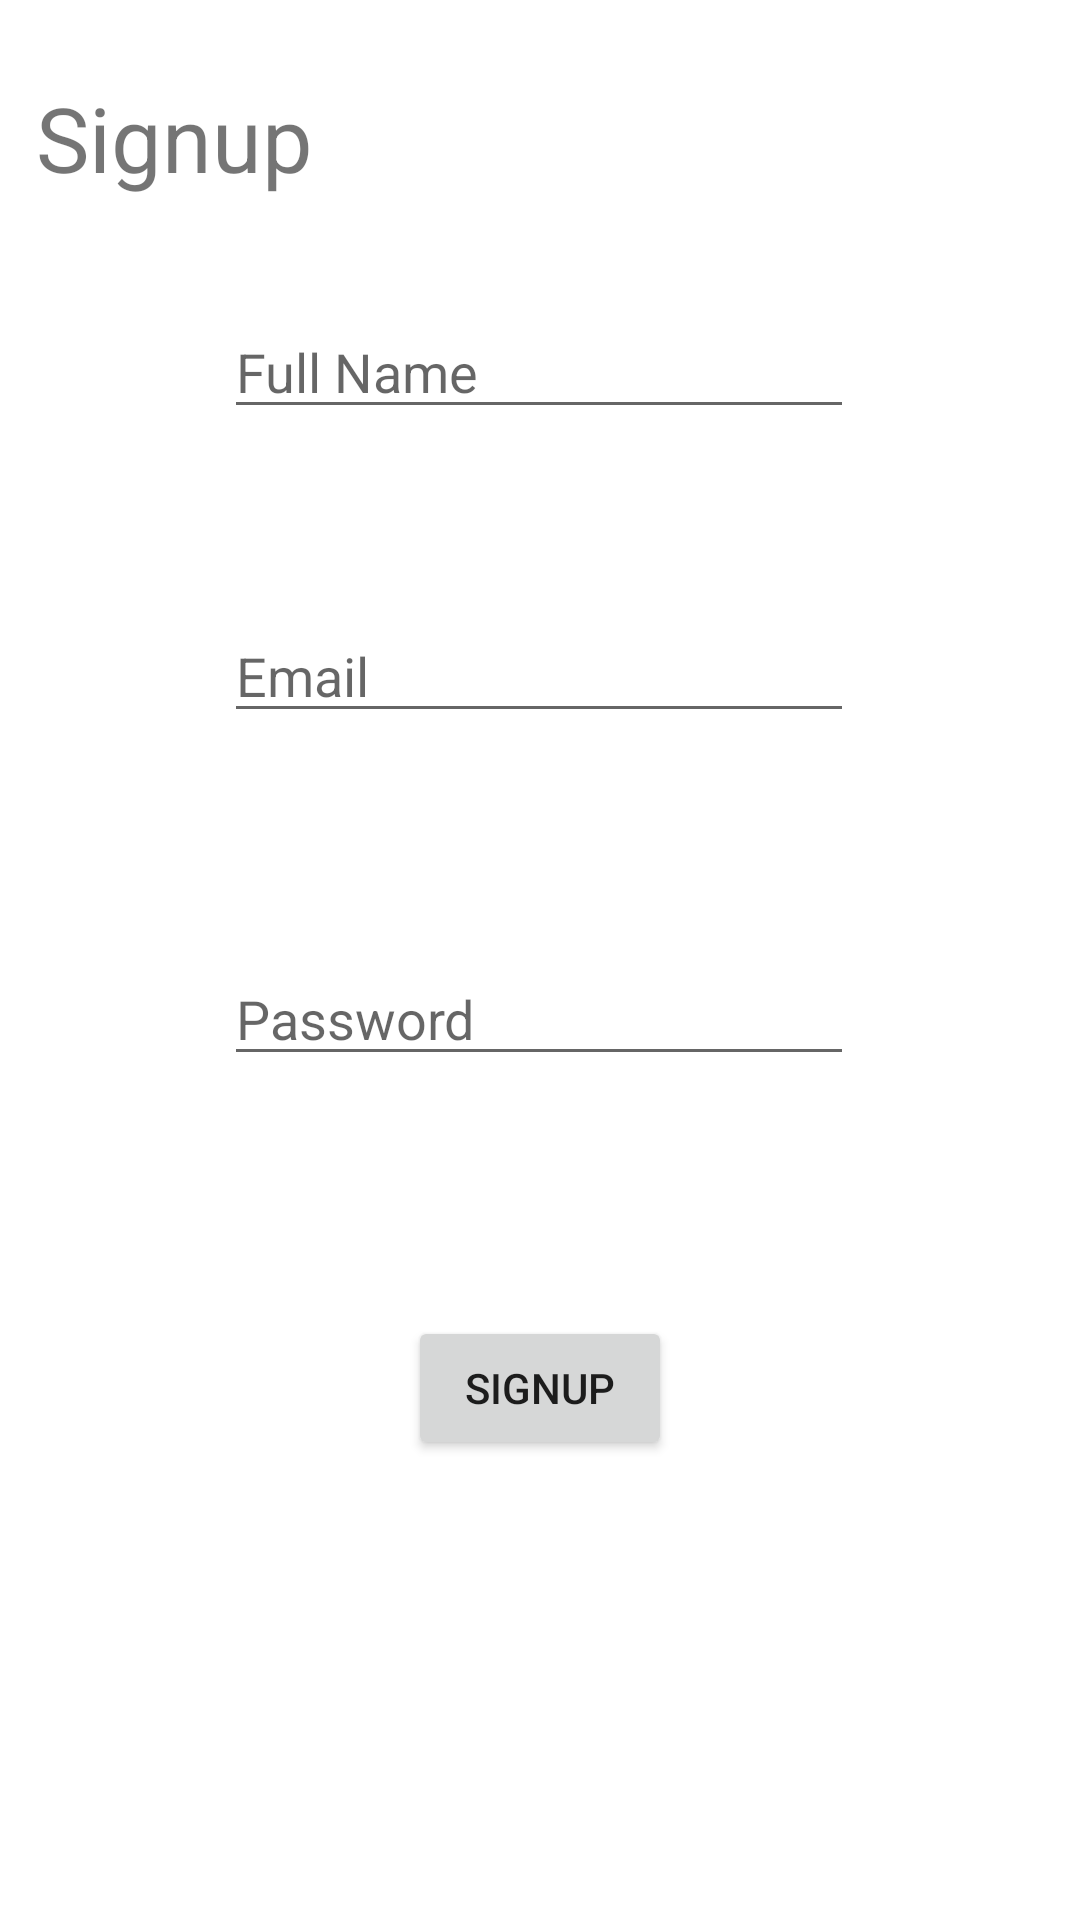

This screen was rendered from an Android layout file. Write that file and the resources it references.
<!-- AndroidManifest.xml: application theme Theme.JobBoost -->
<!-- res/layout/activity_student_signup.xml -->
<?xml version="1.0" encoding="utf-8"?>
<androidx.constraintlayout.widget.ConstraintLayout xmlns:android="http://schemas.android.com/apk/res/android"
    xmlns:app="http://schemas.android.com/apk/res-auto"
    xmlns:tools="http://schemas.android.com/tools"
    android:layout_width="match_parent"
    android:layout_height="match_parent">

    <TextView
        android:id="@+id/textView3"
        android:layout_width="wrap_content"
        android:layout_height="wrap_content"
        android:text="Signup"
        android:textSize="30dp"
        app:layout_constraintBottom_toBottomOf="parent"
        app:layout_constraintEnd_toEndOf="parent"
        app:layout_constraintHorizontal_bias="0.045"
        app:layout_constraintStart_toStartOf="parent"
        app:layout_constraintTop_toTopOf="parent"
        app:layout_constraintVertical_bias="0.043" />

    <EditText
        android:id="@+id/Name"
        android:layout_width="wrap_content"
        android:layout_height="wrap_content"
        android:ems="10"
        android:hint="Full Name"
        android:inputType="text"
        app:layout_constraintBottom_toBottomOf="parent"
        app:layout_constraintEnd_toEndOf="parent"
        app:layout_constraintHorizontal_bias="0.497"
        app:layout_constraintStart_toStartOf="parent"
        app:layout_constraintTop_toTopOf="parent"
        app:layout_constraintVertical_bias="0.17" />

    <EditText
        android:id="@+id/password"
        android:layout_width="wrap_content"
        android:layout_height="wrap_content"
        android:layout_marginTop="60dp"
        android:ems="10"
        android:hint="Password"
        android:inputType="textPassword"
        app:layout_constraintBottom_toBottomOf="parent"
        app:layout_constraintEnd_toEndOf="parent"
        app:layout_constraintHorizontal_bias="0.497"
        app:layout_constraintStart_toStartOf="parent"
        app:layout_constraintTop_toBottomOf="@+id/emailAddress"
        app:layout_constraintVertical_bias="0.044" />

    <EditText
        android:id="@+id/emailAddress"
        android:layout_width="wrap_content"
        android:layout_height="wrap_content"
        android:layout_marginTop="60dp"
        android:ems="10"
        android:hint="Email"
        android:inputType="textEmailAddress"
        app:layout_constraintEnd_toEndOf="parent"
        app:layout_constraintHorizontal_bias="0.497"
        app:layout_constraintStart_toStartOf="parent"
        app:layout_constraintTop_toBottomOf="@+id/Name" />

    <Button
        android:id="@+id/Resume"
        android:layout_width="wrap_content"
        android:layout_height="wrap_content"
        android:layout_marginTop="80dp"
        android:text="Signup"
        app:layout_constraintBottom_toBottomOf="parent"
        app:layout_constraintEnd_toEndOf="parent"
        app:layout_constraintStart_toStartOf="parent"
        app:layout_constraintTop_toBottomOf="@+id/password"
        app:layout_constraintVertical_bias="0.0" />
</androidx.constraintlayout.widget.ConstraintLayout>
<!-- resources referenced by this layout -->
<resources>
  <style name="Theme.JobBoost" parent="Theme.MaterialComponents.DayNight.DarkActionBar">
          
          <item name="colorPrimary">@color/purple_500</item>
          <item name="colorPrimaryVariant">@color/purple_700</item>
          <item name="colorOnPrimary">@color/white</item>
          
          <item name="colorSecondary">@color/teal_200</item>
          <item name="colorSecondaryVariant">@color/teal_700</item>
          <item name="colorOnSecondary">@color/black</item>
          
          <item name="android:statusBarColor">?attr/colorPrimaryVariant</item>
          
      </style>
  <!-- not gathered from this repository: default colours our renderer supplied (Android Studio template values) -->
  <color name="purple_500">#FF6200EE</color>
  <color name="purple_700">#FF3700B3</color>
  <color name="teal_200">#FF03DAC5</color>
  <color name="teal_700">#FF018786</color>
  <color name="black">#FF000000</color>
  <color name="white">#FFFFFFFF</color>
</resources>
